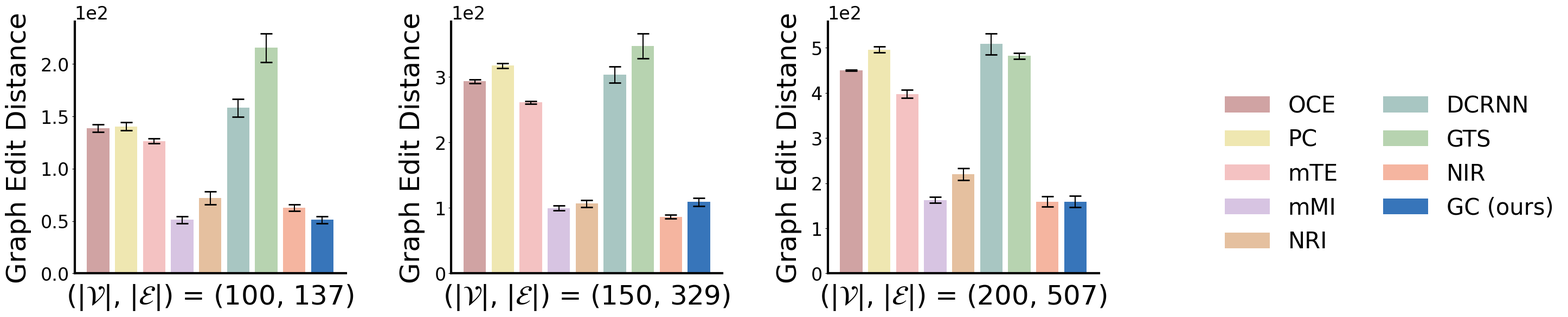

This figure's Python source:
import os
import numpy as np
from matplotlib import pyplot as plt


data_comparison_GeneRegulatory = {
    'methods': [r'OCE', r'PC', r'mTE', r'mMI', r'NRI', r'DCRNN', r'GTS', r'NIR', r'GC (ours)'],
    'colors': ['#D0A3A3', '#EFE7B1', '#F4C2C2', '#D7C4E2', '#E5C09F', '#A8C6C2', '#B7D3B0', '#F5B5A0', '#3775BA'],
    'metric': 'Graph Edit Distance',
    'datasets': [
        r'($|\mathcal{V}|$, $|\mathcal{E}|$) = (100, 137)',
        r'($|\mathcal{V}|$, $|\mathcal{E}|$) = (150, 329)',
        r'($|\mathcal{V}|$, $|\mathcal{E}|$) = (200, 507)',
    ],
    'mean': {
        r'($|\mathcal{V}|$, $|\mathcal{E}|$) = (100, 137)':
            np.array([138.6, 140.4, 126.4, 51.2, 72.1, 158.14, 215.4, 62.7, 51.2]),
        r'($|\mathcal{V}|$, $|\mathcal{E}|$) = (150, 329)':
            np.array([293.4, 317.2, 261.0, 99.8, 106.6, 303.79, 347.2, 86.3, 109.0]),
        r'($|\mathcal{V}|$, $|\mathcal{E}|$) = (200, 507)':
            np.array([449.8, 495.6, 397.4, 162.8, 219.8, 508.25, 481.8, 159.2, 158.8]),
    },
    'std': {
        r'($|\mathcal{V}|$, $|\mathcal{E}|$) = (100, 137)':
            np.array([3.5, 3.9, 2.4, 3.3, 6.2, 8.6, 13.8, 3.2, 3.3]),
        r'($|\mathcal{V}|$, $|\mathcal{E}|$) = (150, 329)':
            np.array([2.9, 3.7, 2.2, 4.0, 5.4, 12.4, 19.3, 2.8, 6.4]),
        r'($|\mathcal{V}|$, $|\mathcal{E}|$) = (200, 507)':
            np.array([1.1, 6.5, 8.8, 6.2, 13.4, 23.6, 7.0, 11.6, 12.6]),
    },
}


if __name__ == '__main__':
    plt.rcParams['font.family'] = 'helvetica'
    plt.rcParams['font.size'] = 24
    plt.rcParams['axes.spines.right'] = False
    plt.rcParams['axes.spines.top'] = False
    plt.rcParams['axes.linewidth'] = 3

    fig = plt.figure(figsize=(30, 7))

    num_methods = len(data_comparison_GeneRegulatory['methods'])
    for dataset_idx, dataset_name in enumerate(data_comparison_GeneRegulatory['datasets']):
        ax = fig.add_subplot(1, 4, dataset_idx + 1)

        ax.bar(
            np.arange(num_methods),
            data_comparison_GeneRegulatory['mean'][dataset_name],
            yerr=data_comparison_GeneRegulatory['std'][dataset_name],
            capsize=8,
            error_kw={'capthick': 2},
            color=data_comparison_GeneRegulatory['colors'],
            label=data_comparison_GeneRegulatory['methods'],
        )

        if dataset_idx == 0:
            handles, labels = ax.get_legend_handles_labels()

        ax.set_xticks([])
        ax.set_ylabel(data_comparison_GeneRegulatory['metric'], fontsize=36, labelpad=12)
        ax.set_xlabel(dataset_name, fontsize=36, labelpad=12)
        ax.ticklabel_format(axis='y', style='sci', scilimits=(0, 0))

    ax = fig.add_subplot(1, 4, 4)
    ax.legend(handles, labels, fontsize=30, loc='lower left', ncols=2, frameon=False)
    ax.set_axis_off()

    fig.tight_layout(pad=2)

    os.makedirs('./figures/', exist_ok=True)
    fig.savefig('./figures/figX_comparison_GeneRegulatory.png', dpi=300)
    fig.savefig('./figures/figX_comparison_GeneRegulatory.pdf', dpi=300)
    plt.close(fig)
